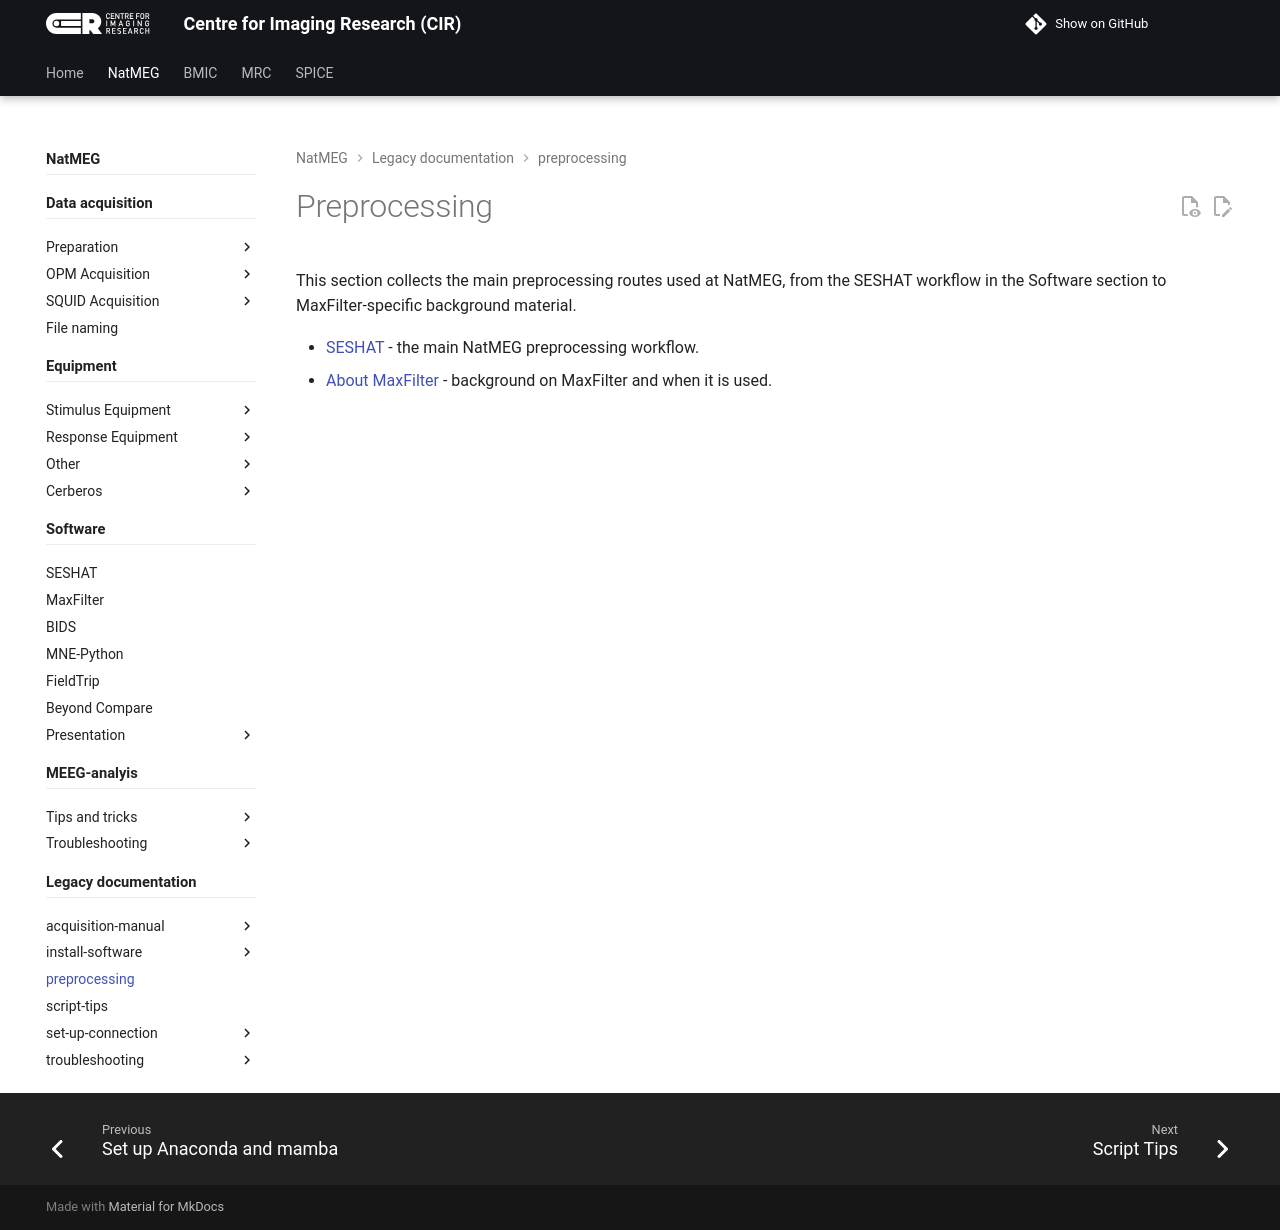

repository: k-CIR/cir-wiki · page: natmeg/_legacy/preprocessing/index.html · generator: mkdocs

---
title: Preprocessing
---

This section collects the main preprocessing routes used at NatMEG, from the SESHAT workflow in the Software section to MaxFilter-specific background material.

- [SESHAT](../../software/seshat.md) - the main NatMEG preprocessing workflow.
- [About MaxFilter](../../software/maxfilter.md) - background on MaxFilter and when it is used.
